Photos from the image-classification dataset "dataset" in the GitHub repository Loshkaal/myCode. Its 5 classes are: Domik, Ekomilk, Ekoniva, Nyanya, Spar.

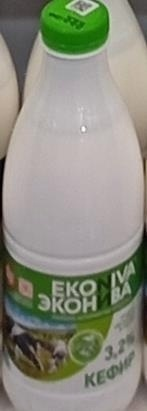
Label: Ekoniva

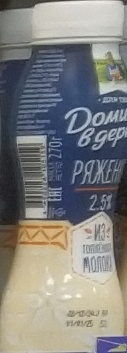
Label: Domik

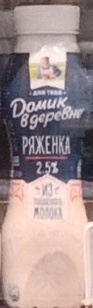
Label: Domik

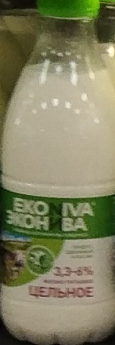
Label: Ekoniva

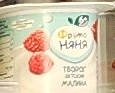
Label: Nyanya

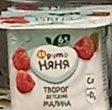
Label: Nyanya
